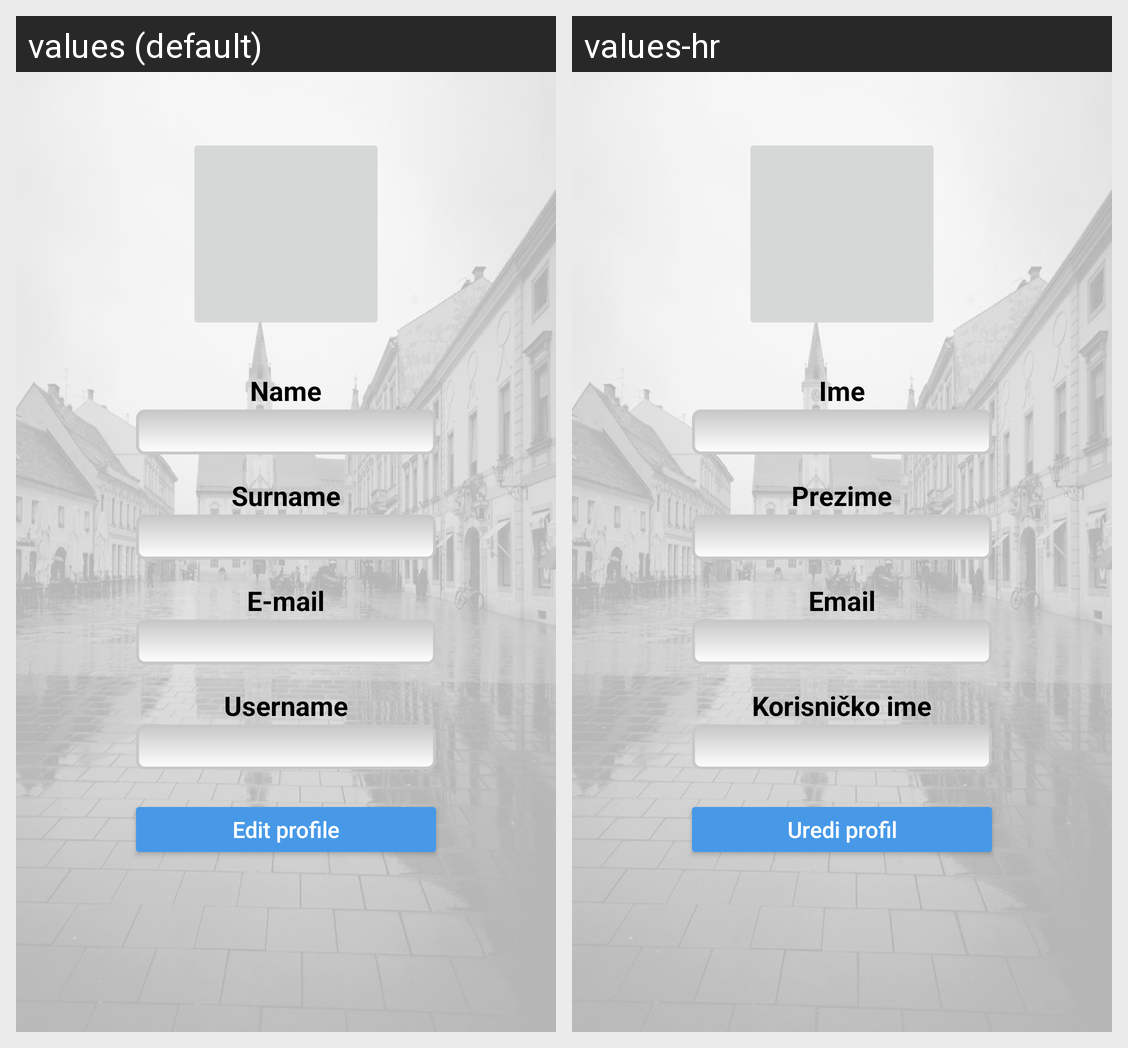

Locale-by-locale string values for the Android screen shown in this grid:
Android screen res/layout/fragment_user_profile.xml rendered under 2 locales, left to right: values (default), values-hr. Device: Nexus 5 (rendered at 1080×1920; each locale shown at half size, 540×960, under a caption strip naming it); theme AppTheme.
Strings drawn on this screen, with the default value and each locale's value (text and hints the layout hard-codes, and strings that could not be matched under every locale, appear in the picture but are not listed):

name
  values: Name
  values-hr: Ime

surname
  values: Surname
  values-hr: Prezime

email
  values: E-mail
  values-hr: Email

username
  values: Username
  values-hr: Korisničko ime

edit
  values: Edit profile
  values-hr: Uredi profil
